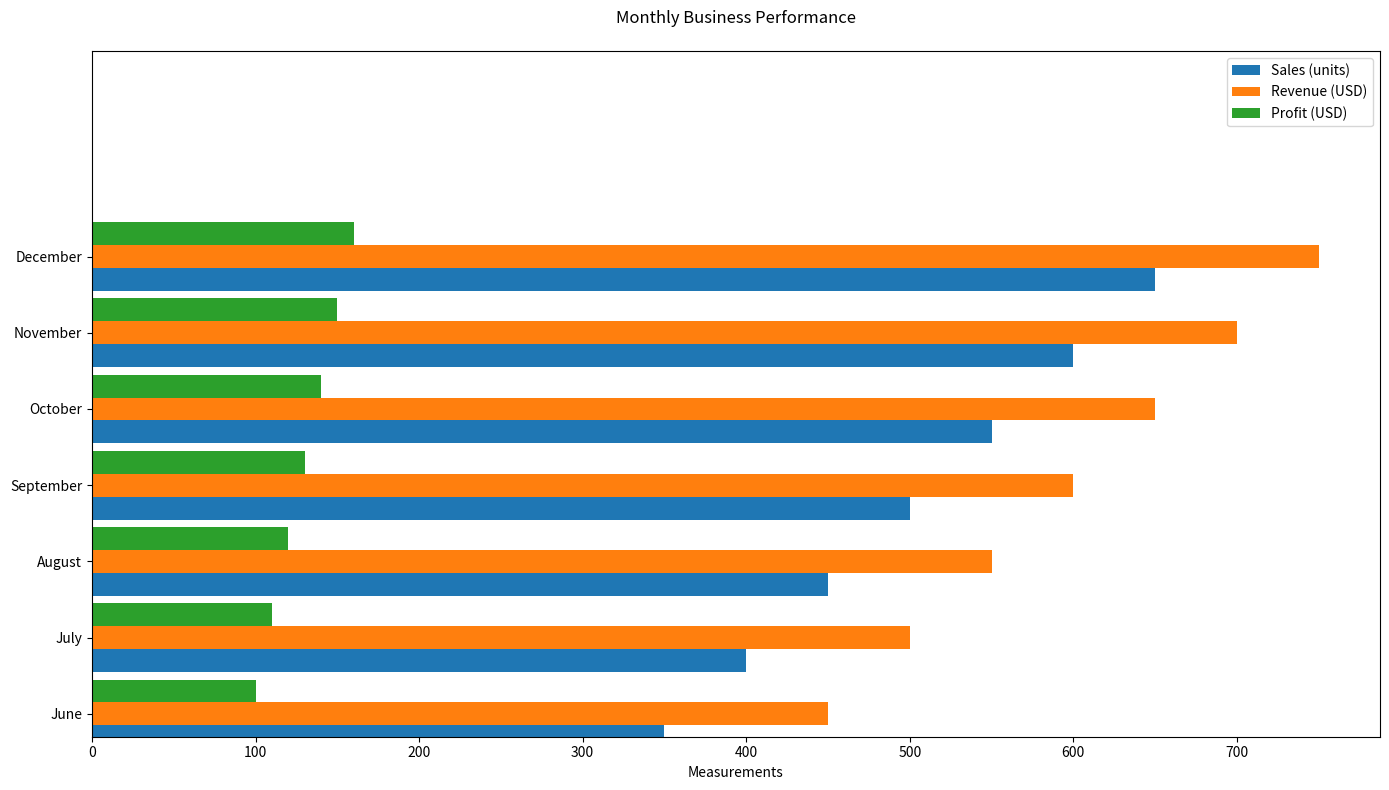

This chart was generated by the following Python code:

import matplotlib.pyplot as plt

# Data for plotting
months = ['January', 'February', 'March', 'April', 'May', 'June',
          'July', 'August', 'September', 'October', 'November', 'December']
sales = [100, 150, 200, 250, 300, 350, 400, 450, 500, 550, 600, 650]
revenue = [200, 250, 300, 350, 400, 450, 500, 550, 600, 650, 700, 750]
profit = [50, 60, 70, 80, 90, 100, 110, 120, 130, 140, 150, 160]

# Plot setup
fig, ax = plt.subplots(figsize=(14, 8))

# Create bar chart
bar_height = 0.3
bar_locations_sales = range(len(sales))
bar_locations_revenue = [x + bar_height for x in bar_locations_sales]
bar_locations_profit = [x + bar_height for x in bar_locations_revenue]

bars1 = ax.barh(bar_locations_sales, sales, bar_height, label='Sales (units)', color='#1f77b4')
bars2 = ax.barh(bar_locations_revenue, revenue, bar_height, label='Revenue (USD)', color='#ff7f0e')
bars3 = ax.barh(bar_locations_profit, profit, bar_height, label='Profit (USD)', color='#2ca02c')

# Set the position of the y ticks
ax.set_yticks([r + bar_height for r in range(len(sales))])
ax.set_yticklabels(months)

# Set y-axis limits
ax.set_ylim(5, 14)

# Adding labels and title
plt.xlabel('Measurements')
plt.title('Monthly Business Performance', pad=20)
ax.legend(loc='upper right')

# Display the plot
plt.tight_layout()
plt.show()
